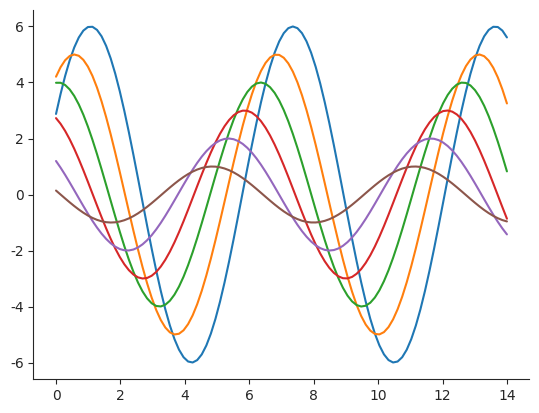

This chart was generated by the following Python code:
# sb14.py

# Ref:
# https://seaborn.pydata.org/tutorial/aesthetics.html#removing-spines-with-despine

import seaborn as sns

import numpy as np
import matplotlib as mpl
import matplotlib.pyplot as plt
np.random.seed(sum(map(ord, "aesthetics")))

def sinplot(flip=1):
    x = np.linspace(0, 14, 100)
    for i in range(1, 7):
        plt.plot(x, np.sin(x + i * .5) * (7 - i) * flip)
# style must be one of white, dark, whitegrid, darkgrid, ticks
sns.set_style("ticks")    
sinplot()
sns.despine()
plt.show()
'bye'

